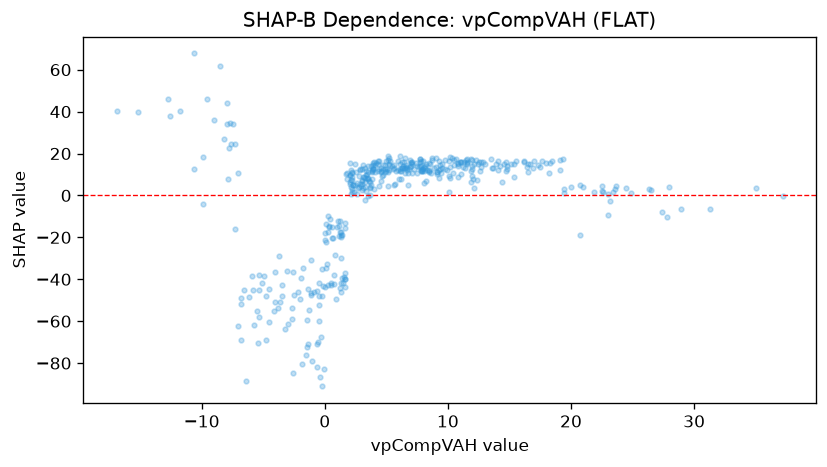

Source data for this figure (header and first rows):
feature_value, shap_value
11.06, 15.96
8.102, 13.04
-2.568, -84.53
4.044, 14.4
-5.738, -61.66
-5.502, -55.07
-9.003, 36.22
27.95, 4.157
19.37, 17.4
16.65, 14.82
11.97, 16.67
12.69, 16.06
11.59, 16.06
14.21, 14.04
17.02, 16.22
17.68, 16.47
16.93, 13.25
-6.783, -51.79
12.42, 15.03
6.94, 17.03
3.87, 7.697
9.743, 16.75
11.56, 15.37
10.18, 18.2
23.6, 3.087
23.68, 4.505
20.97, 3.907
23.02, 0.5695
20.72, 5.18
8.719, 16.84
0.7389, -42.26
-15.15, 39.96
-6.842, -69.05
-8.185, 27.15
8.598, 10.78
8.059, 5.903
3.558, 6.827
2.175, 8.583
5.702, 5.515
-7.449, 33.93
4.295, 16.54
-1.016, -78.95
0.2917, -42.52
2.486, 14.86
4.337, 15.21
3.946, 15.28
6.133, 18.84
11.89, 17.61
3.929, 12.68
-10.64, 12.6
-7.863, 7.765
1.653, -13.11
0.5882, -14.93
1.235, -17.42
3.243, 4.249
5.653, 4.959
4.532, 6.802
-9.856, 18.23
-0.6135, -81.97
-4.524, -60.56
... 382 more rows
